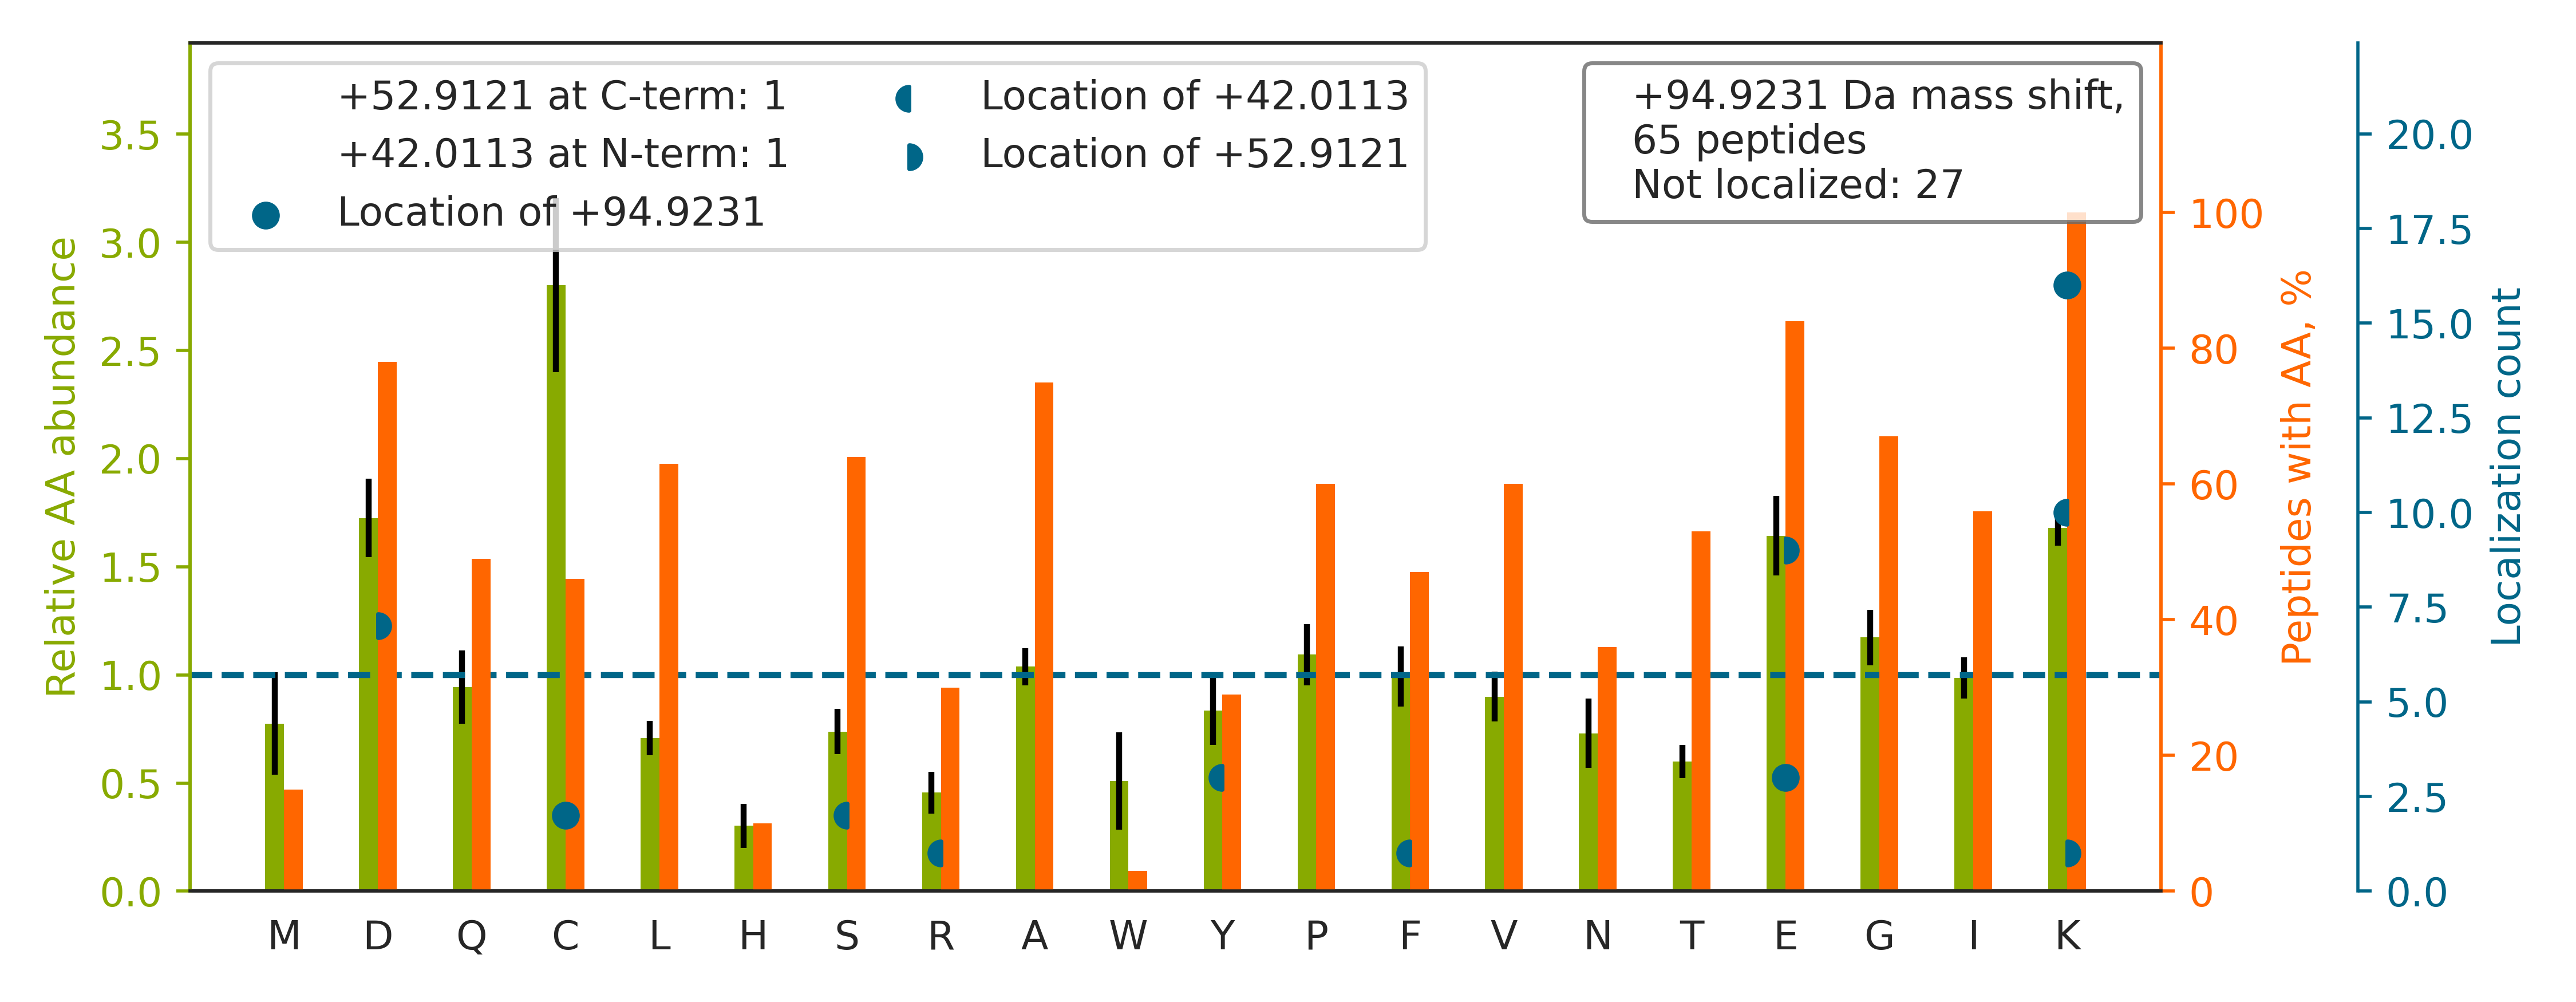

The data file committed next to this chart (first rows):
top isoform	localization score	spectrum
YDNSLK[+95]IISNASCTTNCLAPLAK	0.9843	20160929_QE1_nlc1_BTW_SA_hs_HELA_S_Exp3_…
MEEFK[+42]D[+53]QLPADECNK	0.8028	20160929_QE1_nlc1_BTW_SA_hs_HELA_S_Exp3_…
VTDDLVCLVYK[+95]TDQAQDVK	0.8032	20160929_QE1_nlc1_BTW_SA_hs_HELA_S_Exp3_…
VLDSGAPIK[+95]IPVGPETLGR	0.9984	20160929_QE1_nlc1_BTW_SA_hs_HELA_S_Exp3_…
DCVGPEVEKACANPAAGSVILLENLR		20160929_QE1_nlc1_BTW_SA_hs_HELA_S_Exp3_…
FTPVASK[+95]FSPGAPGGSGSQPNQK	1.0	20160929_QE1_nlc1_BTW_SA_hs_HELA_S_Exp3_…
INEK[+95]PQVIADYESGR	0.7529	20160929_QE1_nlc1_BTW_SA_hs_HELA_S_Exp3_…
NKFQPPQVPDQAPAEAPTEK		20160929_QE1_nlc1_BTW_SA_hs_HELA_S_Exp3_…
ATAVMPD[+53]GQFK[+42]DISLSDYK	0.7531	20160929_QE1_nlc1_BTW_SA_hs_HELA_S_Exp3_…
APQCLGK[+95]FIEIAAR	0.5104	20160929_QE1_nlc1_BTW_SA_hs_HELA_S_Exp3_…
GCITIIGGGDTATCCAKWNTEDK		20160929_QE1_nlc1_BTW_SA_hs_HELA_S_Exp3_…
EKPSYDTETDPSEGLMNVLK		20160929_QE1_nlc1_BTW_SA_hs_HELA_S_Exp3_…
TGIEQGSDAGYLCESQKFGELVMTK		20160929_QE1_nlc1_BTW_SA_hs_HELA_S_Exp3_…
DGLQNE[+53]K[+42]NIVSTPVK	0.9512	20160929_QE1_nlc1_BTW_SA_hs_HELA_S_Exp3_…
APVQPQQS[+42]PAAAPGGTD[+53]EKPSGK	0.8653	20160929_QE1_nlc1_BTW_SA_hs_HELA_S_Exp3_…
F[+42]GEVVD[+53]CTLKLDPITGR	0.627	20160929_QE1_nlc1_BTW_SA_hs_HELA_S_Exp3_…
FGEVVD[+53]CTIK[+42]TDPVTGR	0.9014	20160929_QE1_nlc1_BTW_SA_hs_HELA_S_Exp3_…
GIYAY[+42]GFE[+53]KPSAIQQR	0.8335	20160929_QE1_nlc1_BTW_SA_hs_HELA_S_Exp3_…
AVNEK[+95]SCNCLLLK	0.7524	20160929_QE1_nlc1_BTW_SA_hs_HELA_S_Exp3_…
SEALGVGDVKLPCEMDAQGPK		20160929_QE1_nlc1_BTW_SA_hs_HELA_S_Exp3_…
GCGVVKFE[+95]SPEVAER	0.8023	20160929_QE1_nlc1_BTW_SA_hs_HELA_S_Exp3_…
TESTLK[+95]TTQFSCTLGEK	0.71	20160929_QE1_nlc1_BTW_SA_hs_HELA_S_Exp3_…
ITLPVDFVTADKFDENAK		20160929_QE1_nlc1_BTW_SA_hs_HELA_S_Exp3_…
CNLLAE[+53]KQY[+42]GFCK	0.001824	20160929_QE1_nlc1_BTW_SA_hs_HELA_S_Exp3_…
LDHKFDLMYAK		20160929_QE1_nlc1_BTW_SA_hs_HELA_S_Exp3_…
DVLFLKDCVGPEVEK		20160929_QE1_nlc1_BTW_SA_hs_HELA_S_Exp3_…
VNQKIGS[+42]CTQQD[+53]VELHVQK	0.01067	20160929_QE1_nlc1_BTW_SA_hs_HELA_S_Exp3_…
VDC[+95]TANTNTCNKYGVSGYPTLK	0.5107	20160929_QE1_nlc1_BTW_SA_hs_HELA_S_Exp3_…
IEDVPAPSTSADKVESLDVDSEAK		20160929_QE1_nlc1_BTW_SA_hs_HELA_S_Exp3_…
TFEEKQGTEIDGR		20160929_QE1_nlc1_BTW_SA_hs_HELA_S_Exp3_…
LSEKLDSTDFTGTIK		20160929_QE1_nlc1_BTW_SA_hs_HELA_S_Exp3_…
LCEK[+95]MAQFDAK	0.6725	20160929_QE1_nlc1_BTW_SA_hs_HELA_S_Exp3_…
DHGGALGPEEFK		20160929_QE1_nlc1_BTW_SA_hs_HELA_S_Exp3_…
YADLTEDQLPSCE[+53]SLK[+42]DTIAR	0.8674	20160929_QE1_nlc1_BTW_SA_hs_HELA_S_Exp3_…
VGVGTCGIADKPMTQYQDTSK		20160929_QE1_nlc1_BTW_SA_hs_HELA_S_Exp3_…
AAVPSIK[+95]FCLDNGAK	0.8447	20160929_QE1_nlc1_BTW_SA_hs_HELA_S_Exp3_…
GITEECLKQPSLEQK		20160929_QE1_nlc1_BTW_SA_hs_HELA_S_Exp3_…
MGGEEKPIGAGEEK		20160929_QE1_nlc1_BTW_SA_hs_HELA_S_Exp3_…
FEDPKFEVIE[+95]KPQA	0.8603	20160929_QE1_nlc1_BTW_SA_hs_HELA_S_Exp3_…
GLESTTLADKDGEIYCK		20160929_QE1_nlc1_BTW_SA_hs_HELA_S_Exp3_…
SGK[+95]FTQQDIDEAK	0.9433	20160929_QE1_nlc1_BTW_SA_hs_HELA_S_Exp3_…
NKFDVDAADEK		20160929_QE1_nlc1_BTW_SA_hs_HELA_S_Exp3_…
EAEEGCPEKESEEGCPK		20160929_QE1_nlc1_BTW_SA_hs_HELA_S_Exp3_…
TVDPEQAR[+42]GVLK[+53]	0.9551	20160929_QE1_nlc1_BTW_SA_hs_HELA_S_Exp3_…
ADK[+95]LAEEHSS	0.8199	20160929_QE1_nlc1_BTW_SA_hs_HELA_S_Exp3_…
LEEAEKAADESER		20160929_QE1_nlc1_BTW_SA_hs_HELA_S_Exp3_…
RSIQFVDWC[+95]PTGFK	0.5266	20160929_QE1_nlc1_BTW_SA_hs_HELA_S_Exp3_…
ADLAK[+95]YICENQDSISSK	0.8047	20160929_QE1_nlc1_BTW_SA_hs_HELA_S_Exp3_…
EDK[+42]LE[+53]CSEELGDLVK	0.04215	20160929_QE1_nlc1_BTW_SA_hs_HELA_S_Exp3_…
TPSSPPSLASEPSGTSSQHLVPSPPK		20160929_QE1_nlc1_BTW_SA_hs_HELA_S_Exp3_…
SIYGEKFEDENFILK		20160929_QE1_nlc1_BTW_SA_hs_HELA_S_Exp3_…
DGVK[+95]FSASGELGNGNIK	0.5476	20160929_QE1_nlc1_BTW_SA_hs_HELA_S_Exp3_…
IEVE[+53]K[+42]PFAIAK	0.6745	20160929_QE1_nlc1_BTW_SA_hs_HELA_S_Exp3_…
IVAD[+53]KDY[+42]SVTANSK	0.01455	20160929_QE1_nlc1_BTW_SA_hs_HELA_S_Exp3_…
RPAEDMEEEQAFK		20160929_QE1_nlc1_BTW_SA_hs_HELA_S_Exp3_…
EVPNYK[+95]LITPAVVSER	0.5452	20160929_QE1_nlc1_BTW_SA_hs_HELA_S_Exp3_…
LESTVGSPEKPLSDLGK		20160929_QE1_nlc1_BTW_SA_hs_HELA_S_Exp3_…
DFCNDKSYISEETR		20160929_QE1_nlc1_BTW_SA_hs_HELA_S_Exp3_…
VISSIEQKTSADGNEK		20160929_QE1_nlc1_BTW_SA_hs_HELA_S_Exp3_…
AAK[+42]LSE[+53]GSQPAEEEEDQETPSR	0.7532	20160929_QE1_nlc1_BTW_SA_hs_HELA_S_Exp3_…
... 5 more rows
